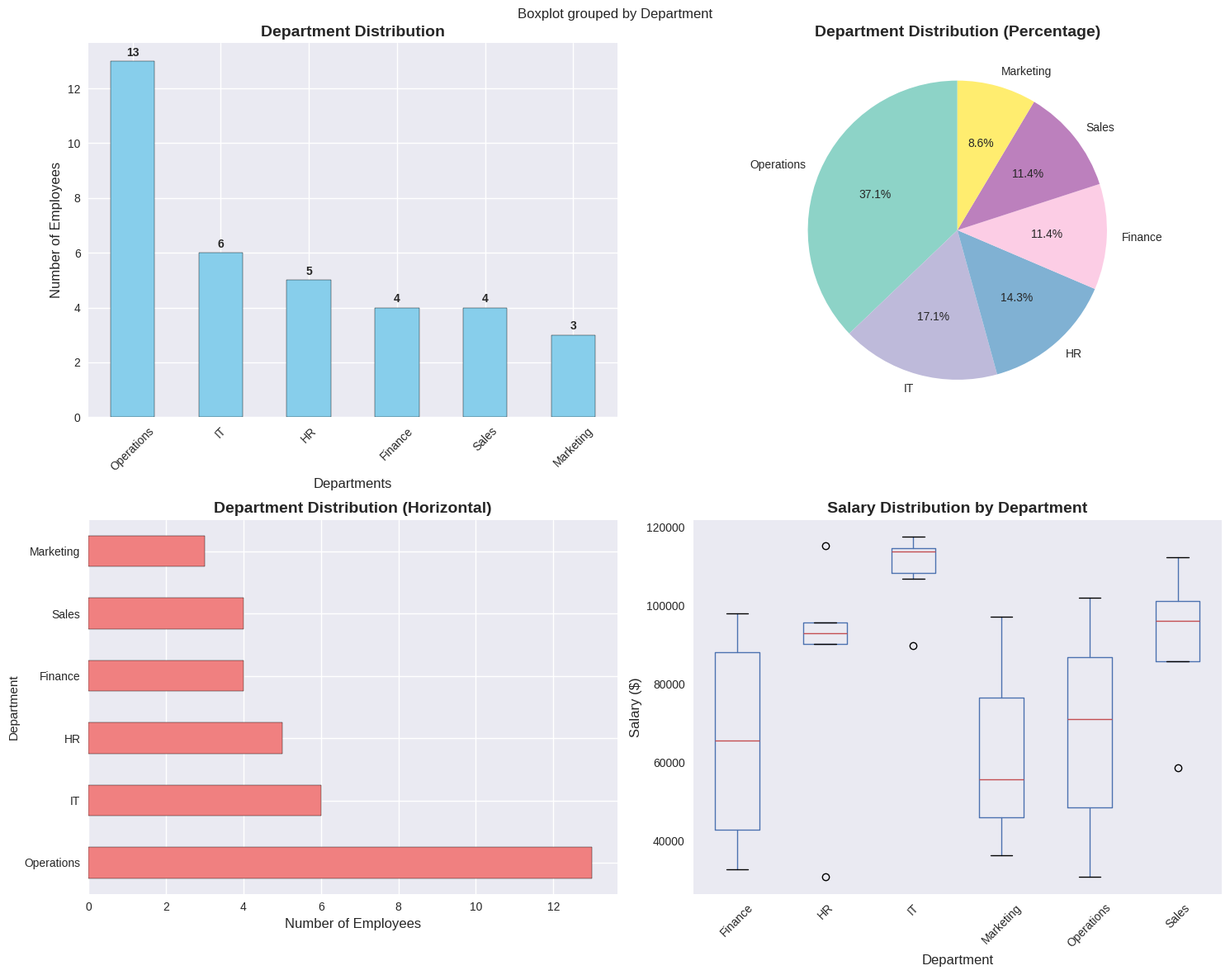

The matplotlib source for this figure:
import pandas as pd
import matplotlib.pyplot as plt
import seaborn as sns
import numpy as np
from datetime import datetime

# Email for verification: 24f1001723@ds.study.iitm.ac.in

def load_employee_data():
    """
    Load employee data - this function can be modified to load from CSV, Excel, or API
    For demonstration, we'll create a realistic employee dataset
    """
    # Create a realistic employee dataset
    np.random.seed(42)  # For reproducible results
    
    departments = ["Operations", "HR", "IT", "Finance", "Marketing", "Sales", "Operations", 
                  "IT", "Operations", "HR", "Finance", "Operations", "Marketing", "Sales",
                  "Operations", "IT", "HR", "Operations", "Finance", "Operations", "IT",
                  "Operations", "HR", "Sales", "Operations", "Marketing", "IT", "Operations",
                  "Finance", "Operations", "HR", "IT", "Operations", "Sales", "Operations"]
    
    names = [f"Employee_{i+1}" for i in range(len(departments))]
    
    data = {
        "Employee_ID": range(1, len(departments) + 1),
        "Name": names,
        "Department": departments,
        "Salary": np.random.randint(30000, 120000, len(departments)),
        "Years_Experience": np.random.randint(1, 15, len(departments))
    }
    
    return pd.DataFrame(data)

def analyze_departments(df):
    """
    Analyze department distribution and calculate Operations frequency
    """
    # Calculate frequency count for "Operations" department
    operations_count = (df["Department"] == "Operations").sum()
    
    # Get department distribution
    dept_distribution = df["Department"].value_counts()
    
    return operations_count, dept_distribution

def create_visualizations(df, dept_distribution):
    """
    Create various visualizations for department analysis
    """
    # Set style for better looking plots
    plt.style.use('seaborn-v0_8')
    
    # Create figure with subplots
    fig, ((ax1, ax2), (ax3, ax4)) = plt.subplots(2, 2, figsize=(15, 12))
    
    # 1. Bar chart of department distribution
    dept_distribution.plot(kind='bar', ax=ax1, color='skyblue', edgecolor='black')
    ax1.set_title('Department Distribution', fontsize=14, fontweight='bold')
    ax1.set_xlabel('Departments', fontsize=12)
    ax1.set_ylabel('Number of Employees', fontsize=12)
    ax1.tick_params(axis='x', rotation=45)
    
    # Add value labels on bars
    for i, v in enumerate(dept_distribution.values):
        ax1.text(i, v + 0.1, str(v), ha='center', va='bottom', fontweight='bold')
    
    # 2. Pie chart
    colors = plt.cm.Set3(np.linspace(0, 1, len(dept_distribution)))
    ax2.pie(dept_distribution.values, labels=dept_distribution.index, autopct='%1.1f%%', 
            colors=colors, startangle=90)
    ax2.set_title('Department Distribution (Percentage)', fontsize=14, fontweight='bold')
    
    # 3. Horizontal bar chart
    dept_distribution.plot(kind='barh', ax=ax3, color='lightcoral', edgecolor='black')
    ax3.set_title('Department Distribution (Horizontal)', fontsize=14, fontweight='bold')
    ax3.set_xlabel('Number of Employees', fontsize=12)
    
    # 4. Salary distribution by department
    df.boxplot(column='Salary', by='Department', ax=ax4, grid=False)
    ax4.set_title('Salary Distribution by Department', fontsize=14, fontweight='bold')
    ax4.set_xlabel('Department', fontsize=12)
    ax4.set_ylabel('Salary ($)', fontsize=12)
    ax4.tick_params(axis='x', rotation=45)
    
    plt.tight_layout()
    plt.savefig('department_distribution.png', dpi=300, bbox_inches='tight')
    plt.show()

def generate_html_report(operations_count, dept_distribution, df):
    """
    Generate comprehensive HTML report
    """
    # Calculate additional statistics
    total_employees = len(df)
    operations_percentage = (operations_count / total_employees) * 100
    avg_salary_by_dept = df.groupby('Department')['Salary'].mean().round(2)
    
    html_content = f"""
    <!DOCTYPE html>
    <html lang="en">
    <head>
        <meta charset="UTF-8">
        <meta name="viewport" content="width=device-width, initial-scale=1.0">
        <title>Employee Department Analysis Report</title>
        <style>
            body {{
                font-family: 'Segoe UI', Tahoma, Geneva, Verdana, sans-serif;
                line-height: 1.6;
                margin: 0;
                padding: 20px;
                background-color: #f5f5f5;
            }}
            .container {{
                max-width: 1200px;
                margin: 0 auto;
                background-color: white;
                padding: 30px;
                border-radius: 10px;
                box-shadow: 0 0 20px rgba(0,0,0,0.1);
            }}
            h1 {{
                color: #2c3e50;
                text-align: center;
                border-bottom: 3px solid #3498db;
                padding-bottom: 10px;
            }}
            h2 {{
                color: #34495e;
                margin-top: 30px;
            }}
            .highlight {{
                background-color: #ecf0f1;
                padding: 15px;
                border-radius: 5px;
                border-left: 4px solid #3498db;
                margin: 20px 0;
            }}
            .email-verification {{
                background-color: #e8f5e8;
                border: 1px solid #27ae60;
                padding: 10px;
                border-radius: 5px;
                margin: 20px 0;
            }}
            table {{
                width: 100%;
                border-collapse: collapse;
                margin: 20px 0;
            }}
            th, td {{
                border: 1px solid #ddd;
                padding: 12px;
                text-align: left;
            }}
            th {{
                background-color: #3498db;
                color: white;
            }}
            tr:nth-child(even) {{
                background-color: #f2f2f2;
            }}
            .visualization {{
                text-align: center;
                margin: 30px 0;
            }}
            .visualization img {{
                max-width: 100%;
                height: auto;
                border-radius: 10px;
                box-shadow: 0 4px 8px rgba(0,0,0,0.1);
            }}
            .footer {{
                text-align: center;
                margin-top: 40px;
                padding-top: 20px;
                border-top: 1px solid #ddd;
                color: #7f8c8d;
            }}
        </style>
    </head>
    <body>
        <div class="container">
            <h1>📊 Employee Department Analysis Report</h1>
            
            <div class="email-verification">
                <strong>🔐 Email for Verification:</strong> 24f1001723@ds.study.iitm.ac.in
            </div>
            
            <div class="highlight">
                <h2>🎯 Key Findings</h2>
                <p><strong>Total Employees:</strong> {total_employees}</p>
                <p><strong>Operations Department Frequency:</strong> {operations_count} employees</p>
                <p><strong>Operations Department Percentage:</strong> {operations_percentage:.1f}%</p>
            </div>
            
            <h2>📈 Department Distribution</h2>
            <table>
                <tr>
                    <th>Department</th>
                    <th>Number of Employees</th>
                    <th>Percentage</th>
                </tr>
    """
    
    # Add department rows
    for dept, count in dept_distribution.items():
        percentage = (count / total_employees) * 100
        html_content += f"""
                <tr>
                    <td>{dept}</td>
                    <td>{count}</td>
                    <td>{percentage:.1f}%</td>
                </tr>
        """
    
    html_content += f"""
            </table>
            
            <h2>💰 Average Salary by Department</h2>
            <table>
                <tr>
                    <th>Department</th>
                    <th>Average Salary ($)</th>
                </tr>
    """
    
    # Add salary rows
    for dept, avg_salary in avg_salary_by_dept.items():
        html_content += f"""
                <tr>
                    <td>{dept}</td>
                    <td>${avg_salary:,.2f}</td>
                </tr>
        """
    
    html_content += f"""
            </table>
            
            <div class="visualization">
                <h2>📊 Department Distribution Visualizations</h2>
                <img src="department_distribution.png" alt="Department Distribution Charts">
            </div>
            
            <h2>📋 Raw Data Sample</h2>
            <table>
                <tr>
                    <th>Employee ID</th>
                    <th>Name</th>
                    <th>Department</th>
                    <th>Salary ($)</th>
                    <th>Years Experience</th>
                </tr>
    """
    
    # Add sample data rows (first 10 employees)
    for _, row in df.head(10).iterrows():
        html_content += f"""
                <tr>
                    <td>{row['Employee_ID']}</td>
                    <td>{row['Name']}</td>
                    <td>{row['Department']}</td>
                    <td>${row['Salary']:,.2f}</td>
                    <td>{row['Years_Experience']}</td>
                </tr>
        """
    
    html_content += f"""
            </table>
            
            <div class="footer">
                <p><strong>Report Generated:</strong> {datetime.now().strftime('%Y-%m-%d %H:%M:%S')}</p>
                <p>This analysis was performed using Python with pandas, matplotlib, and seaborn.</p>
            </div>
        </div>
    </body>
    </html>
    """
    
    return html_content

def main():
    """
    Main function to execute the complete analysis
    """
    print("🚀 Starting Employee Department Analysis...")
    print("📧 Email for verification: 24f1001723@ds.study.iitm.ac.in")
    print("-" * 50)
    
    # Load data
    print("📊 Loading employee data...")
    df = load_employee_data()
    print(f"✅ Loaded {len(df)} employee records")
    
    # Analyze departments
    print("🔍 Analyzing department distribution...")
    operations_count, dept_distribution = analyze_departments(df)
    
    # Print results to console
    print(f"\n📈 ANALYSIS RESULTS:")
    print(f"Total Employees: {len(df)}")
    print(f"Operations Department Frequency: {operations_count}")
    print(f"Operations Department Percentage: {(operations_count/len(df)*100):.1f}%")
    print(f"\nDepartment Distribution:")
    for dept, count in dept_distribution.items():
        print(f"  {dept}: {count} employees")
    
    # Create visualizations
    print("\n🎨 Creating visualizations...")
    create_visualizations(df, dept_distribution)
    print("✅ Visualizations saved as 'department_distribution.png'")
    
    # Generate HTML report
    print("📄 Generating HTML report...")
    html_content = generate_html_report(operations_count, dept_distribution, df)
    
    with open("employee_analysis.html", "w", encoding="utf-8") as f:
        f.write(html_content)
    
    print("✅ HTML report saved as 'employee_analysis.html'")
    print("\n🎉 Analysis complete! Files generated:")
    print("  - employee_analysis.html (Interactive report)")
    print("  - department_distribution.png (Visualizations)")
    print("\n📧 Email for verification: 24f1001723@ds.study.iitm.ac.in")

if __name__ == "__main__":
    main()
